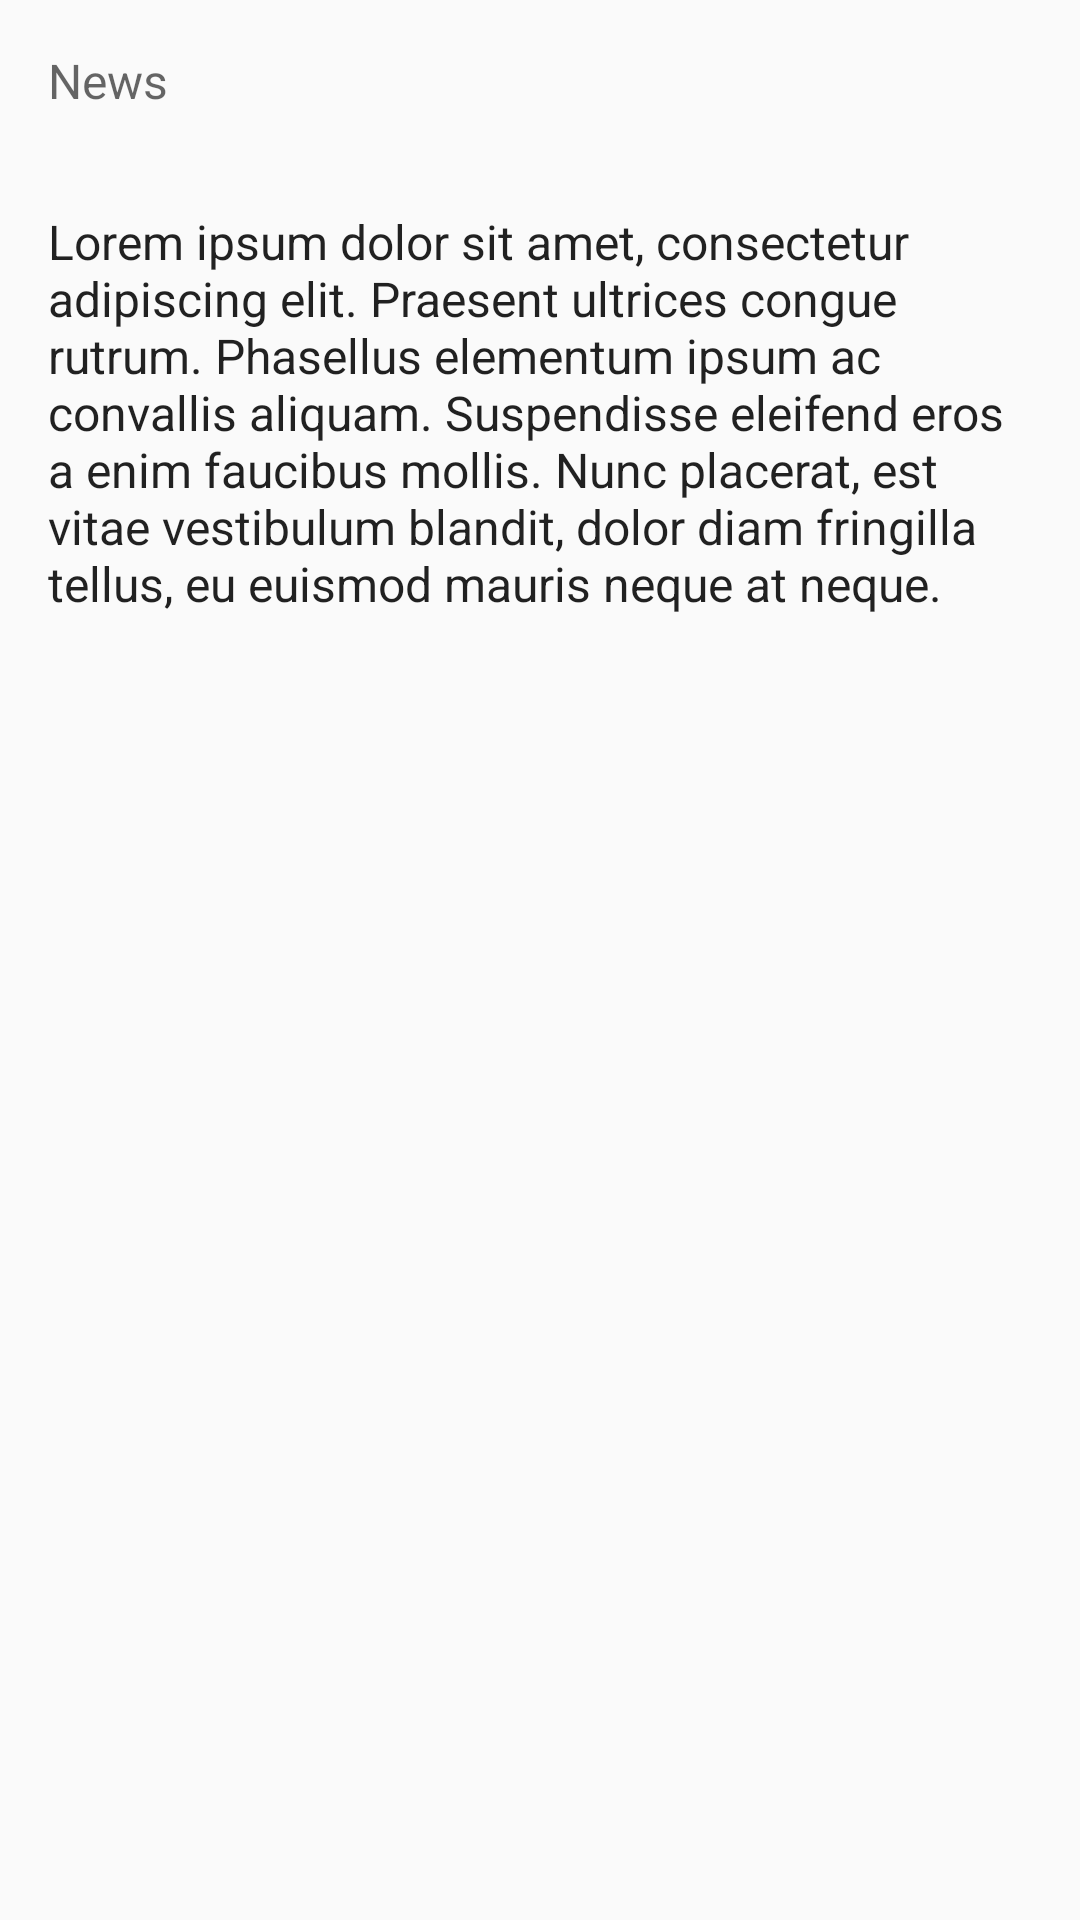

Reconstruct the res/layout file that produces this screen, plus the resources it refers to.
<!-- AndroidManifest.xml: application theme AppTheme -->
<!-- res/layout/activity_detail.xml -->
<?xml version="1.0" encoding="utf-8"?>
<ScrollView
    xmlns:android="http://schemas.android.com/apk/res/android"
    android:layout_width="match_parent"
    android:layout_height="match_parent">

    <RelativeLayout
        xmlns:tools="http://schemas.android.com/tools"
        android:layout_width="match_parent"
        android:layout_height="match_parent"
        tools:context="com.example.android.adf53adaptivelayouts.DetailActivity">

        <ImageView
            android:id="@+id/sportsImageDetail"
            android:layout_width="match_parent"
            android:layout_height="wrap_content"
            android:adjustViewBounds="true"/>

        <TextView
            android:layout_width="wrap_content"
            android:layout_height="wrap_content"
            android:id="@+id/titleDetail"
            android:text="@string/title_placeholder"
            android:padding="@dimen/text_view_margin"
            style="@style/SportsDetailTitle"
            android:layout_alignBottom="@id/sportsImageDetail"
            android:theme="@style/ThemeOverlay.AppCompat.Dark"/>

        <TextView
            android:layout_width="wrap_content"
            android:layout_height="wrap_content"
            android:id="@+id/newsTitleDetail"
            android:text="@string/news_placeholder"
            android:padding="@dimen/text_view_margin"
            style="@style/SportsDetailText"
            android:layout_below="@id/sportsImageDetail"
            android:textColor="?android:textColorSecondary"/>

        <TextView
            android:layout_width="wrap_content"
            android:layout_height="wrap_content"
            android:id="@+id/subTitleDetail"
            android:text="@string/subtitle_detail_text"
            android:padding="@dimen/text_view_margin"
            style="@style/SportsDetailText"
            android:layout_below="@id/newsTitleDetail"/>

    </RelativeLayout>

</ScrollView>
<!-- resources referenced by this layout -->
<resources>
  <dimen name="text_view_margin">16dp</dimen>
  <string name="news_placeholder">News</string>
  <string name="subtitle_detail_text">Lorem ipsum dolor sit amet,
          consectetur adipiscing elit. Praesent ultrices congue rutrum.
          Phasellus elementum ipsum ac convallis aliquam. Suspendisse eleifend
          eros a enim faucibus mollis. Nunc placerat, est vitae vestibulum
          blandit, dolor diam fringilla tellus, eu euismod mauris neque
          at neque.</string>
  <string name="title_placeholder">Title</string>
  <style name="SportsDetailText" parent="TextAppearance.AppCompat.Subhead" />
  <style name="SportsDetailTitle" parent="TextAppearance.AppCompat.Display3" />
  <style name="AppTheme" parent="Theme.AppCompat.Light.DarkActionBar">
          
          <item name="colorPrimary">@color/colorPrimary</item>
          <item name="colorPrimaryDark">@color/colorPrimaryDark</item>
          <item name="colorAccent">@color/colorAccent</item>
      </style>
  <!-- not gathered from this repository: default colours our renderer supplied (Android Studio template values) -->
  <color name="colorPrimary">#FF6200EE</color>
  <color name="colorPrimaryDark">#FF3700B3</color>
  <color name="colorAccent">#FF03DAC5</color>
</resources>
